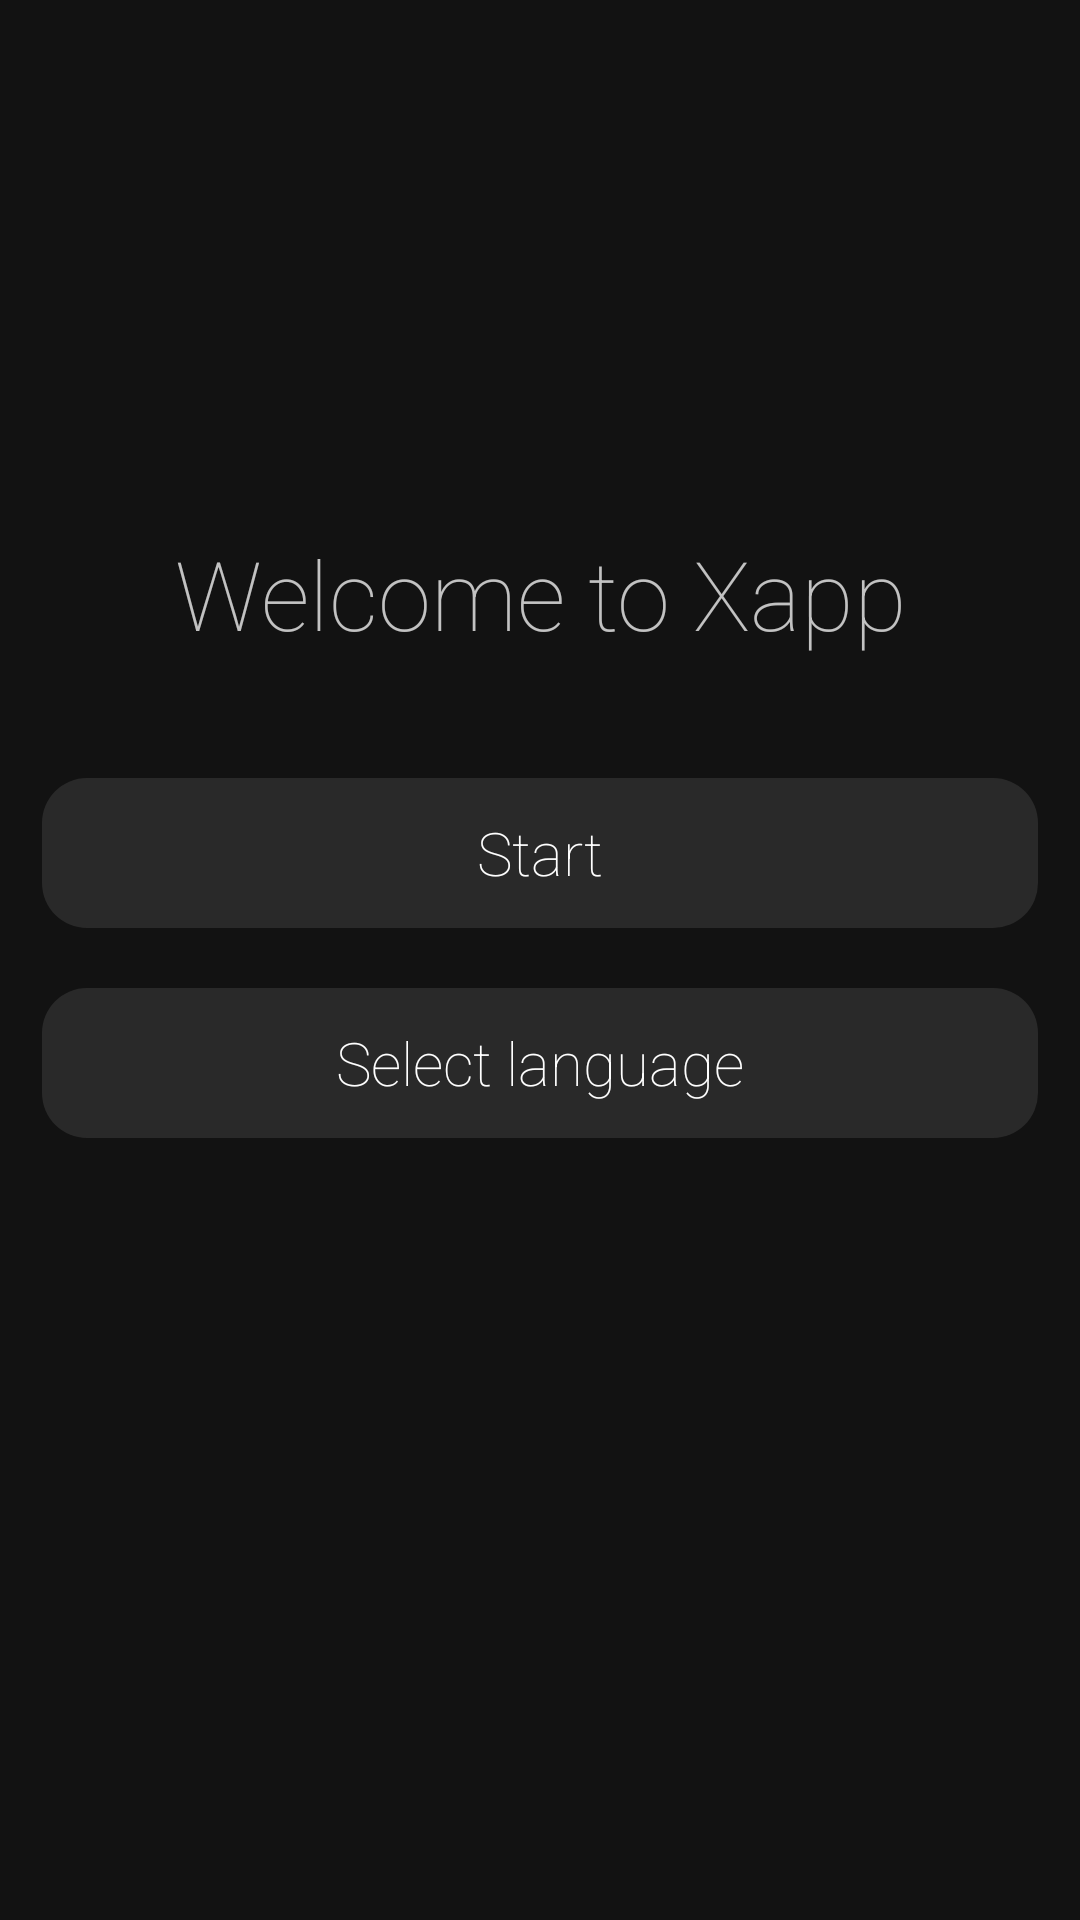

Here is an Android app screen rendered from its layout file. Give the layout XML and the strings, colors and styles it references.
<!-- AndroidManifest.xml: application theme AppTheme -->
<!-- res/layout/activity_main.xml -->
<?xml version="1.0" encoding="utf-8"?>
<RelativeLayout xmlns:android="http://schemas.android.com/apk/res/android"
  xmlns:tools="http://schemas.android.com/tools"
  android:layout_width="fill_parent"
  android:layout_height="fill_parent"
  android:background="@color/mainBackground"
  android:orientation="vertical"
  tools:context=".MainActivity">

  <LinearLayout
    android:id="@+id/linearLayout2"
    android:layout_width="wrap_content"
    android:layout_height="wrap_content"
    android:layout_centerHorizontal="true"
    android:layout_centerVertical="true"
    android:orientation="vertical">

    <TextView
      android:id="@+id/etWelcome"
      android:layout_width="350dp"
      android:layout_height="wrap_content"
      android:layout_marginBottom="40dp"
      android:fontFamily="sans-serif-thin"
      android:text="@string/xApp"
      android:textAlignment="center"
      android:textAppearance="@style/TextAppearance.AppCompat.Large"
      android:textColor="@color/titleFont"
      android:textSize="32sp" />

    <LinearLayout
      android:layout_width="332dp"
      android:layout_height="204dp"
      android:layout_gravity="center_horizontal"
      android:orientation="vertical">

      <Button
        android:id="@+id/bOpt1Main"
        style="@style/ViewButton"
        android:layout_height="50dp"
        android:layout_marginBottom="20dp"
        android:text="@string/start" />
      <Button
        android:id="@+id/bLanguage"
        style="@style/ViewButton"
        android:layout_height="50dp"
        android:text="@string/languageSelection" />
    </LinearLayout>
  </LinearLayout>

</RelativeLayout>
<!-- resources referenced by this layout -->
<resources>
  <color name="mainBackground">#ED000000</color>
  <color name="titleFont">#BEFFFFFF</color>
  <string name="languageSelection">Select language</string>
  <string name="start">Start</string>
  <string name="xApp">Welcome to Xapp</string>
  <style name="ViewButton">
          <item name="android:layout_width">match_parent</item>
          <item name="android:layout_height">50dp</item>
          <item name="android:layout_marginBottom">10dp</item>
          <item name="android:background">@drawable/round_button</item>
          <item name="android:fontFamily">sans-serif-thin</item>
          <item name="android:textAppearance">@style/TextAppearance.AppCompat.Large</item>
          <item name="android:textColor">@color/whiteText</item>
          <item name="android:textSize">20sp</item>
      </style>
  <style name="AppTheme" parent="Theme.AppCompat.Light.DarkActionBar">
          
          <item name="colorPrimary">@color/colorPrimary</item>
          <item name="colorPrimaryDark">@color/colorPrimaryDark</item>
          <item name="colorAccent">@color/colorAccent</item>
      </style>
  <!-- drawable round_button (drawable) -->
  <?xml version="1.0" encoding="utf-8"?>
  <shape xmlns:android="http://schemas.android.com/apk/res/android"
      android:shape="rectangle"
      android:padding="5dp">
      <solid android:color="@color/button"/>
      <corners android:radius="15dp"/>
  </shape>
  <color name="whiteText">#FFFFFF</color>
  <color name="colorPrimary">#008577</color>
  <color name="colorPrimaryDark">#00574B</color>
  <color name="colorAccent">#D81B60</color>
  <color name="button">#19FFFFFF</color>
</resources>
